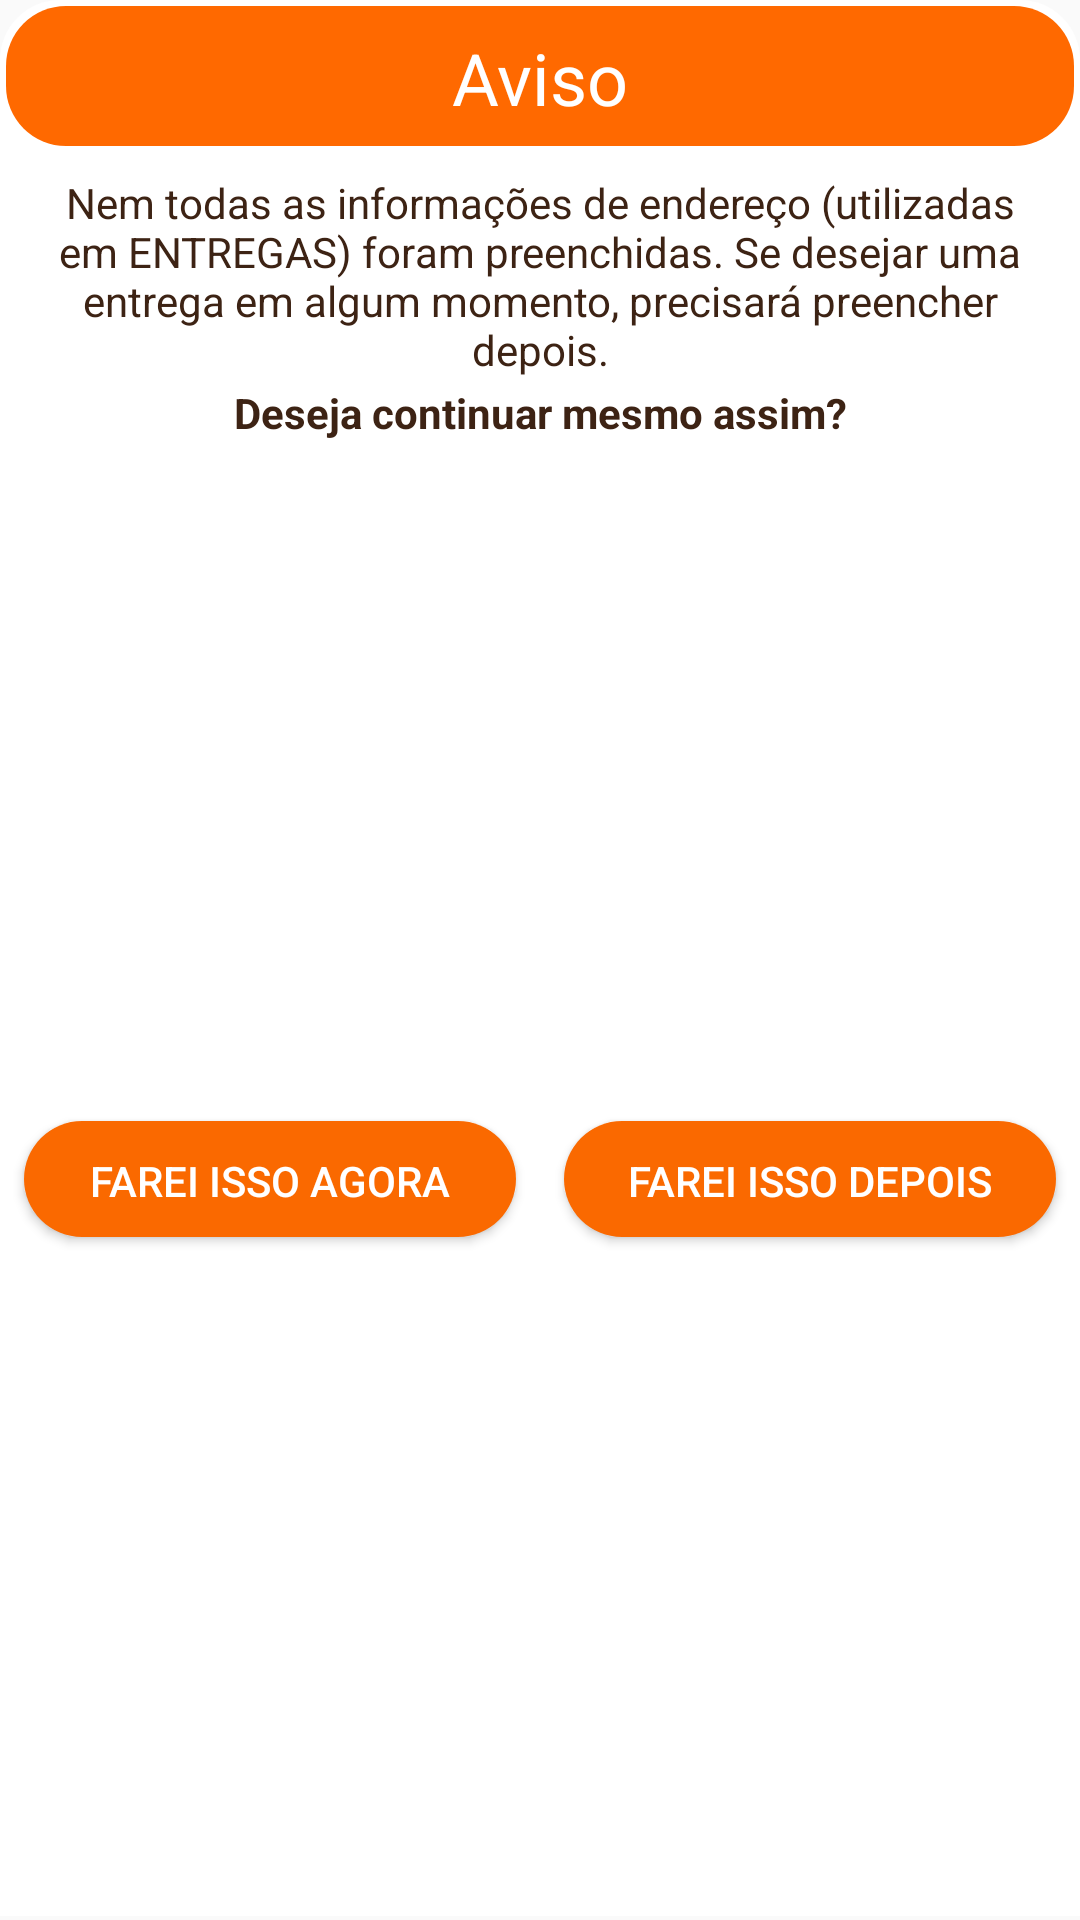

Android layout source for this screen:
<!-- AndroidManifest.xml: application theme Theme.SandraFoodsApp -->
<!-- res/layout/alertdialog_dados_alerta_dados_ausentes.xml -->
<?xml version="1.0" encoding="utf-8"?>
<androidx.constraintlayout.widget.ConstraintLayout xmlns:android="http://schemas.android.com/apk/res/android"
    xmlns:app="http://schemas.android.com/apk/res-auto"
    xmlns:tools="http://schemas.android.com/tools"
    android:layout_width="match_parent"
    android:layout_height="wrap_content"
    android:background="@drawable/background_dialogo_arredondado"
    android:minWidth="345dp">

    <Button
        android:id="@+id/btDadosAlertaDadosAusenteContinuar"
        android:layout_width="0dp"
        android:layout_height="40dp"
        android:layout_marginStart="8dp"
        android:layout_marginTop="8dp"
        android:layout_marginEnd="8dp"
        android:layout_marginBottom="8dp"
        android:background="@drawable/background_botao_arredondado"
        android:padding="8dp"
        android:text="Farei isso depois"
        android:textColor="@color/branco"
        app:layout_constraintBottom_toBottomOf="parent"
        app:layout_constraintEnd_toEndOf="parent"
        app:layout_constraintHorizontal_bias="0.5"
        app:layout_constraintStart_toEndOf="@+id/btDadosAlertaDadosAusenteVoltar"
        app:layout_constraintTop_toBottomOf="@+id/tvDadosAlertaDescricao2DadosAusentes" />

    <Button
        android:id="@+id/btDadosAlertaDadosAusenteVoltar"
        android:layout_width="0dp"
        android:layout_height="40dp"
        android:layout_marginStart="8dp"
        android:layout_marginEnd="8dp"
        android:background="@drawable/background_botao_arredondado"
        android:padding="8dp"
        android:text="Farei isso agora"
        android:textColor="@color/branco"
        app:layout_constraintBottom_toBottomOf="@+id/btDadosAlertaDadosAusenteContinuar"
        app:layout_constraintEnd_toStartOf="@+id/btDadosAlertaDadosAusenteContinuar"
        app:layout_constraintHorizontal_bias="0.5"
        app:layout_constraintStart_toStartOf="parent"
        app:layout_constraintTop_toTopOf="@+id/btDadosAlertaDadosAusenteContinuar" />

    <TextView
        android:id="@+id/tvDadosAlertaDescricao1DadosAusentes"
        android:layout_width="0dp"
        android:layout_height="wrap_content"
        android:layout_marginStart="8dp"
        android:layout_marginTop="8dp"
        android:layout_marginEnd="8dp"
        android:gravity="center"
        android:text="Nem todas as informações de endereço (utilizadas em ENTREGAS) foram preenchidas. Se desejar uma entrega em algum momento, precisará preencher depois."
        android:textAlignment="center"
        android:textColor="@color/marrom"
        android:textSize="14sp"
        app:layout_constraintEnd_toEndOf="parent"
        app:layout_constraintStart_toStartOf="parent"
        app:layout_constraintTop_toBottomOf="@+id/tvDadosAlertaTituloDadosAusentes" />

    <TextView
        android:id="@+id/tvDadosAlertaDescricao2DadosAusentes"
        android:layout_width="0dp"
        android:layout_height="wrap_content"
        android:layout_marginStart="8dp"
        android:layout_marginTop="2dp"
        android:layout_marginEnd="8dp"
        android:gravity="center"
        android:text="Deseja continuar mesmo assim?"
        android:textAlignment="center"
        android:textColor="@color/marrom"
        android:textSize="14sp"
        android:textStyle="bold"
        app:layout_constraintEnd_toEndOf="parent"
        app:layout_constraintStart_toStartOf="parent"
        app:layout_constraintTop_toBottomOf="@+id/tvDadosAlertaDescricao1DadosAusentes" />

    <TextView
        android:id="@+id/tvDadosAlertaTituloDadosAusentes"
        android:layout_width="0dp"
        android:layout_height="48dp"
        android:layout_marginStart="2dp"
        android:layout_marginTop="2dp"
        android:layout_marginEnd="2dp"
        android:background="@drawable/background_titulo_dialogo_arrendondado"
        android:gravity="center"
        android:padding="4dp"
        android:text="Aviso"
        android:textColor="@color/branco"
        android:textSize="24sp"
        app:layout_constraintEnd_toEndOf="parent"
        app:layout_constraintStart_toStartOf="parent"
        app:layout_constraintTop_toTopOf="parent" />
</androidx.constraintlayout.widget.ConstraintLayout>
<!-- resources referenced by this layout -->
<resources>
  <color name="branco">#FFFFFF</color>
  <color name="marrom">#3D2314</color>
  <!-- drawable background_botao_arredondado (drawable) -->
  <?xml version="1.0" encoding="utf-8"?>
  <layer-list xmlns:android="http://schemas.android.com/apk/res/android">
      <item android:bottom="4px">
          <shape  android:shape="rectangle">
              <solid android:color="#FA6900" />
              <corners android:radius="25dp" />
          </shape>
      </item>
  </layer-list>
  <!-- drawable background_dialogo_arredondado (drawable) -->
  <?xml version="1.0" encoding="utf-8"?>
  <layer-list xmlns:android="http://schemas.android.com/apk/res/android">
      <item android:bottom="4px">
          <shape  android:shape="rectangle">
              <solid android:color="#FFFFFF" />
              <corners android:topLeftRadius="20dp"
                  android:topRightRadius="20dp"/>
          </shape>
      </item>
  </layer-list>
  <!-- drawable background_titulo_dialogo_arrendondado (drawable) -->
  <?xml version="1.0" encoding="utf-8"?>
  <layer-list xmlns:android="http://schemas.android.com/apk/res/android">
      <item android:bottom="4px">
          <shape  android:shape="rectangle">
              <solid android:color="#FF6900" />
              <corners android:radius="20dp"/>
          </shape>
      </item>
  </layer-list>
  <style name="Theme.SandraFoodsApp" parent="Theme.AppCompat.Light.DarkActionBar">
          
          <item name="colorPrimary">@color/laranja</item>
          <item name="colorPrimaryDark">@color/laranja</item>
          <item name="colorAccent">@color/laranja</item>
          <item name="android:windowAnimationStyle">@null</item>
          <item name="bottomSheetDialogTheme">@style/AppBottomSheetDialogTheme</item>
          <item name="checkboxStyle">@style/MyCheckboxStyle</item>
          
      </style>
  <color name="laranja">#FA6900</color>
  <style name="AppBottomSheetDialogTheme" parent="Theme.Design.Light.BottomSheetDialog">
          <item name="bottomSheetStyle">@style/AppModalStyle</item>
      </style>
  <style name="MyCheckboxStyle" parent="Widget.AppCompat.CompoundButton.CheckBox">
          <item name="android:textColorSecondary">@color/marrom</item>
          <item name="buttonTint">@color/laranja</item>
          <item name="android:textColor">@color/marrom</item>
          <item name="android:textSize">14sp</item>
      </style>
  <style name="AppModalStyle" parent="Widget.Design.BottomSheet.Modal">
          <item name="behavior_peekHeight">650dp</item>
          <item name="android:background">@drawable/background_dialogo_arredondado</item>
      </style>
</resources>
